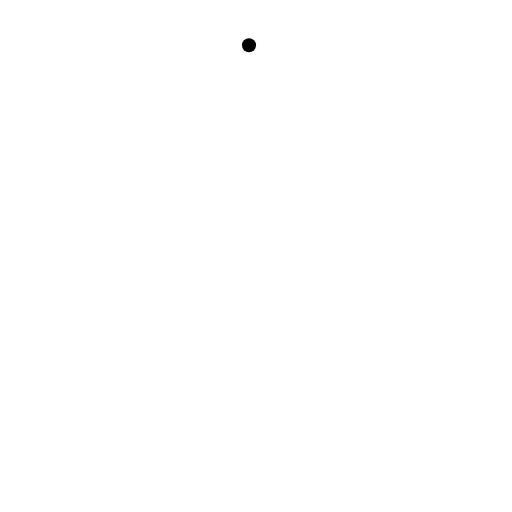
t = 0.00 s
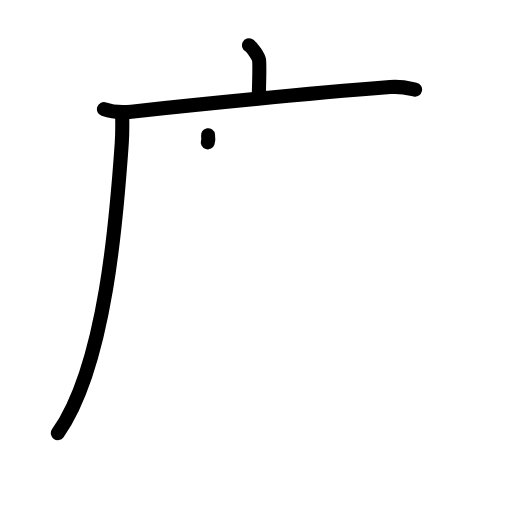
t = 3.40 s
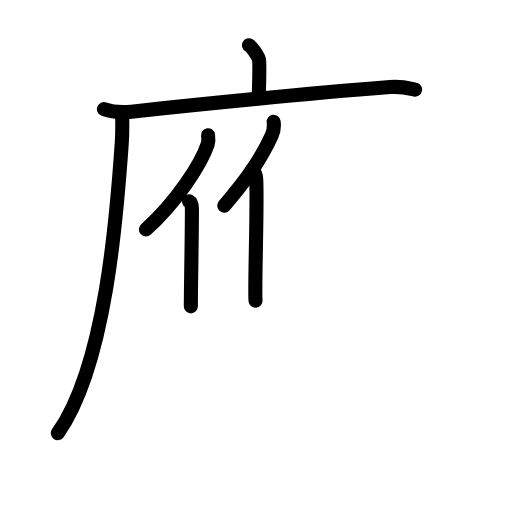
t = 6.80 s
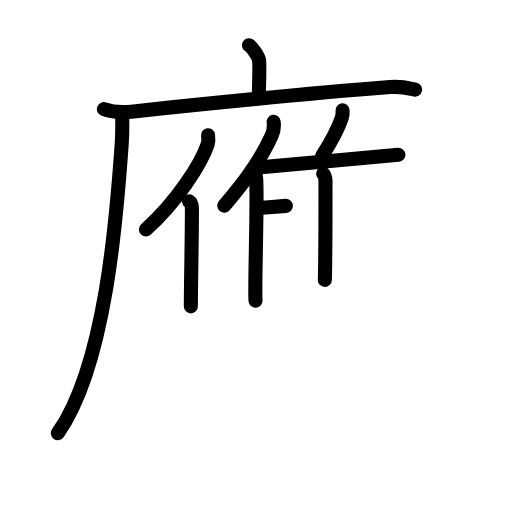
t = 10.20 s
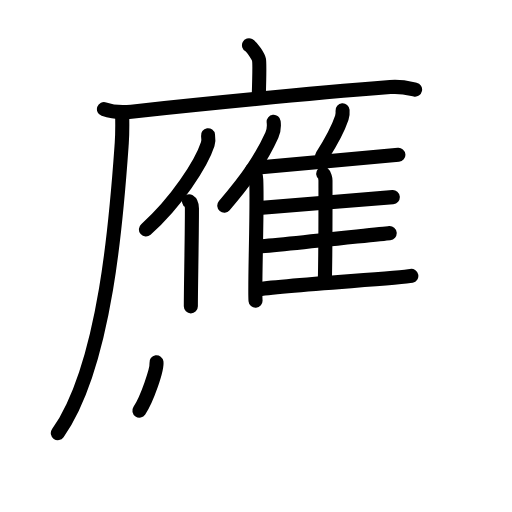
t = 13.60 s
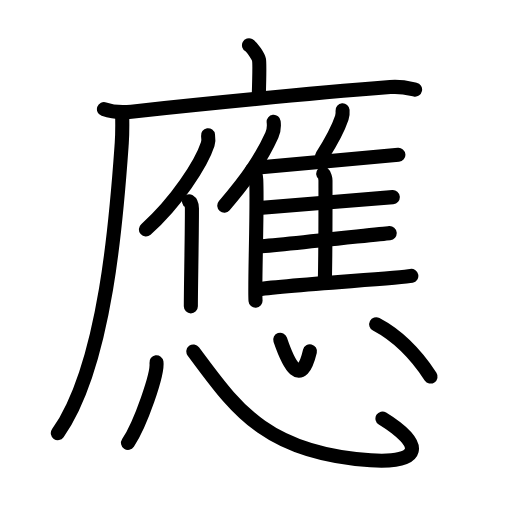
t = 17.00 s

The animated SVG that drew these frames (rendered in a browser with its animation timeline set to each time). Animation: 43 SMIL elements (animate=43); one cycle of 17.00 s.

<?xml version="1.0" encoding="UTF-8"?>
<!--
AniKanjiVG is licensed by CC-BY-SA Paul C. Sommerhoff (https://bitbucket.org/sommerhoff/anikanjivg).
AniKanjiVG uses KanjiVG which is licensed by CC-BY-SA Ulrich Apel (http://kanjivg.tagaini.net).
See also http://creativecommons.org/licenses/by-sa/3.0/
-->
<svg xmlns:kvg='http://kanjivg.tagaini.net' xmlns='http://www.w3.org/2000/svg' width='109' height='109' viewBox='0 0 109 109' style='fill:none;stroke:#000000;stroke-width:3;stroke-linecap:round;stroke-linejoin:round;' id="kvg:kanji_061c9"><g id="kvg:061c9" kvg:element="應"><g id="kvg:061c9-g1" kvg:element="雁" kvg:variant="true" kvg:position="tare"><g id="kvg:061c9-g2" kvg:element="广" kvg:part="1" kvg:radical="nelson"><path id="kvg:061c9-s1" kvg:type="㇔" d="M53.01,9.63c0.64,0.33,2,2.44,2.13,3.1s0.07,3.94-0.06,8.02"><animate attributeName="d" begin="0.0s" dur="1.0s" from="M53.01,9.63C53.01,9.63,53.01,9.63,53.01,9.63" to="M53.01,9.63c0.64,0.33,2,2.44,2.13,3.1s0.07,3.94-0.06,8.02" />
</path>
</g>
<g id="kvg:061c9-g3" kvg:element="广" kvg:position="tare" kvg:radical="nelson"><g id="kvg:061c9-g4" kvg:element="厂"><path id="kvg:061c9-s2" kvg:type="㇐" d="M22.13,23.23c1.52,0.54,3.87,0.75,5.82,0.54c14.3-1.52,36.3-3.77,55.11-5.23c2.52-0.2,4.05,0.26,5.31,0.53"><animate attributeName="d" begin="1.0s" dur="0.3333333333333333s" from="M22.13,23.23C22.13,23.23,22.13,23.23,22.13,23.23" to="M22.13,23.23c1.52,0.54,3.87,0.75,5.82,0.54" />
<animate attributeName="d" begin="1.3333333333333333s" dur="0.3333333333333333s" from="M22.13,23.23c1.52,0.54,3.87,0.75,5.82,0.54c0,0,0,0,0,0,0" to="M22.13,23.23c1.52,0.54,3.87,0.75,5.82,0.54c14.3-1.52,36.3-3.77,55.11-5.23" />
<animate attributeName="d" begin="1.6666666666666665s" dur="0.3333333333333333s" from="M22.13,23.23c1.52,0.54,3.87,0.75,5.82,0.54c14.3-1.52,36.3-3.77,55.11-5.23c0,0,0,0,0,0,0" to="M22.13,23.23c1.52,0.54,3.87,0.75,5.82,0.54c14.3-1.52,36.3-3.77,55.11-5.23c2.52-0.2,4.05,0.26,5.31,0.53" />
<animate attributeName="d" begin="0s" dur="1.0s" from="M-100,-100" to="M-100,-100" />
</path>
</g>
<path id="kvg:061c9-s3" kvg:type="㇒" d="M26,24c0.04,1.62,0.08,4.18-0.08,6.5c-0.97,13.71-3.16,46.95-13.61,61.72"><animate attributeName="d" begin="2.0s" dur="0.5s" from="M26,24C26,24,26,24,26,24" to="M26,24c0.04,1.62,0.08,4.18-0.08,6.5" />
<animate attributeName="d" begin="2.5s" dur="0.5s" from="M26,24c0.04,1.62,0.08,4.18-0.08,6.5c0,0,0,0,0,0,0" to="M26,24c0.04,1.62,0.08,4.18-0.08,6.5c-0.97,13.71-3.16,46.95-13.61,61.72" />
<animate attributeName="d" begin="0s" dur="2.0s" from="M-100,-100" to="M-100,-100" />
</path>
</g>
<g id="kvg:061c9-g5" kvg:element="亻" kvg:variant="true" kvg:original="人" kvg:position="left"><path id="kvg:061c9-s4" kvg:type="㇒" d="M44.29,28.78c0.08,0.54,0.14,1.23-0.07,1.9c-1.38,4.23-6.72,12.42-13.16,18.16"><animate attributeName="d" begin="3.0s" dur="0.5s" from="M44.29,28.78C44.29,28.78,44.29,28.78,44.29,28.78" to="M44.29,28.78c0.08,0.54,0.14,1.23-0.07,1.9" />
<animate attributeName="d" begin="3.5s" dur="0.5s" from="M44.29,28.78c0.08,0.54,0.14,1.23-0.07,1.9c0,0,0,0,0,0,0" to="M44.29,28.78c0.08,0.54,0.14,1.23-0.07,1.9c-1.38,4.23-6.72,12.42-13.16,18.16" />
<animate attributeName="d" begin="0s" dur="3.0s" from="M-100,-100" to="M-100,-100" />
</path>
<path id="kvg:061c9-s5" kvg:type="㇑" d="M40.25,42.86c0.47,0.29,0.61,0.94,0.61,1.54c0,6.21-0.23,16.65-0.23,20.82"><animate attributeName="d" begin="4.0s" dur="0.5s" from="M40.25,42.86C40.25,42.86,40.25,42.86,40.25,42.86" to="M40.25,42.86c0.47,0.29,0.61,0.94,0.61,1.54" />
<animate attributeName="d" begin="4.5s" dur="0.5s" from="M40.25,42.86c0.47,0.29,0.61,0.94,0.61,1.54c0,0,0,0,0,0,0" to="M40.25,42.86c0.47,0.29,0.61,0.94,0.61,1.54c0,6.21-0.23,16.65-0.23,20.82" />
<animate attributeName="d" begin="0s" dur="4.0s" from="M-100,-100" to="M-100,-100" />
</path>
</g>
<g id="kvg:061c9-g6" kvg:element="隹" kvg:position="right"><g id="kvg:061c9-g7" kvg:element="亻" kvg:variant="true" kvg:original="人"><path id="kvg:061c9-s6" kvg:type="㇒" d="M58.26,25.92c0.11,0.9-0.03,2.07-0.38,2.84c-2.22,4.9-5.04,9.05-10.13,15.02"><animate attributeName="d" begin="5.0s" dur="0.5s" from="M58.26,25.92C58.26,25.92,58.26,25.92,58.26,25.92" to="M58.26,25.92c0.11,0.9-0.03,2.07-0.38,2.84" />
<animate attributeName="d" begin="5.5s" dur="0.5s" from="M58.26,25.92c0.11,0.9-0.03,2.07-0.38,2.84c0,0,0,0,0,0,0" to="M58.26,25.92c0.11,0.9-0.03,2.07-0.38,2.84c-2.22,4.9-5.04,9.05-10.13,15.02" />
<animate attributeName="d" begin="0s" dur="5.0s" from="M-100,-100" to="M-100,-100" />
</path>
<path id="kvg:061c9-s7" kvg:type="㇑" d="M53.68,36.15c0.48,0.44,0.84,1.4,0.87,2.08c0.28,6.06-0.39,22.62-0.15,25.77"><animate attributeName="d" begin="6.0s" dur="0.5s" from="M53.68,36.15C53.68,36.15,53.68,36.15,53.68,36.15" to="M53.68,36.15c0.48,0.44,0.84,1.4,0.87,2.08" />
<animate attributeName="d" begin="6.5s" dur="0.5s" from="M53.68,36.15c0.48,0.44,0.84,1.4,0.87,2.08c0,0,0,0,0,0,0" to="M53.68,36.15c0.48,0.44,0.84,1.4,0.87,2.08c0.28,6.06-0.39,22.62-0.15,25.77" />
<animate attributeName="d" begin="0s" dur="6.0s" from="M-100,-100" to="M-100,-100" />
</path>
</g>
<path id="kvg:061c9-s8" kvg:type="㇒" d="M72.93,23.5c0.04,0.49-0.01,1.14-0.16,1.57c-0.91,2.7-2.07,4.79-4.17,8.08"><animate attributeName="d" begin="7.0s" dur="0.5s" from="M72.93,23.5C72.93,23.5,72.93,23.5,72.93,23.5" to="M72.93,23.5c0.04,0.49-0.01,1.14-0.16,1.57" />
<animate attributeName="d" begin="7.5s" dur="0.5s" from="M72.93,23.5c0.04,0.49-0.01,1.14-0.16,1.57c0,0,0,0,0,0,0" to="M72.93,23.5c0.04,0.49-0.01,1.14-0.16,1.57c-0.91,2.7-2.07,4.79-4.17,8.08" />
<animate attributeName="d" begin="0s" dur="7.0s" from="M-100,-100" to="M-100,-100" />
</path>
<path id="kvg:061c9-s9" kvg:type="㇐b" d="M54.42,35.72c5.53-0.57,28.01-2.45,30.39-2.76"><animate attributeName="d" begin="8.0s" dur="1.0s" from="M54.42,35.72C54.42,35.72,54.42,35.72,54.42,35.72" to="M54.42,35.72c5.53-0.57,28.01-2.45,30.39-2.76" />
<animate attributeName="d" begin="0s" dur="8.0s" from="M-100,-100" to="M-100,-100" />
</path>
<path id="kvg:061c9-s10" kvg:type="㇑a" d="M68.81,36.99c0.27,0.22,0.48,1.03,0.48,1.42c0,3.93,0.03,15-0.13,21.18"><animate attributeName="d" begin="9.0s" dur="0.5s" from="M68.81,36.99C68.81,36.99,68.81,36.99,68.81,36.99" to="M68.81,36.99c0.27,0.22,0.48,1.03,0.48,1.42" />
<animate attributeName="d" begin="9.5s" dur="0.5s" from="M68.81,36.99c0.27,0.22,0.48,1.03,0.48,1.42c0,0,0,0,0,0,0" to="M68.81,36.99c0.27,0.22,0.48,1.03,0.48,1.42c0,3.93,0.03,15-0.13,21.18" />
<animate attributeName="d" begin="0s" dur="9.0s" from="M-100,-100" to="M-100,-100" />
</path>
<path id="kvg:061c9-s11" kvg:type="㇐b" d="M55.16,44.29c5.22-0.47,26.22-2.07,28.46-2.32"><animate attributeName="d" begin="10.0s" dur="1.0s" from="M55.16,44.29C55.16,44.29,55.16,44.29,55.16,44.29" to="M55.16,44.29c5.22-0.47,26.22-2.07,28.46-2.32" />
<animate attributeName="d" begin="0s" dur="10.0s" from="M-100,-100" to="M-100,-100" />
</path>
<path id="kvg:061c9-s12" kvg:type="㇐b" d="M54.53,52.55c5.51-0.4,26.06-2.71,28.43-2.92"><animate attributeName="d" begin="11.0s" dur="1.0s" from="M54.53,52.55C54.53,52.55,54.53,52.55,54.53,52.55" to="M54.53,52.55c5.51-0.4,26.06-2.71,28.43-2.92" />
<animate attributeName="d" begin="0s" dur="11.0s" from="M-100,-100" to="M-100,-100" />
</path>
<path id="kvg:061c9-s13" kvg:type="㇐b" d="M54.53,61.66c5.85-0.98,30.54-2.39,33.04-2.92"><animate attributeName="d" begin="12.0s" dur="1.0s" from="M54.53,61.66C54.53,61.66,54.53,61.66,54.53,61.66" to="M54.53,61.66c5.85-0.98,30.54-2.39,33.04-2.92" />
<animate attributeName="d" begin="0s" dur="12.0s" from="M-100,-100" to="M-100,-100" />
</path>
</g>
</g>
<g id="kvg:061c9-g8" kvg:element="心" kvg:radical="tradit"><path id="kvg:061c9-s14" kvg:type="㇔" d="M33.31,77.13c0.34,2.42-3.37,13.13-6.06,17.17"><animate attributeName="d" begin="13.0s" dur="1.0s" from="M33.31,77.13C33.31,77.13,33.31,77.13,33.31,77.13" to="M33.31,77.13c0.34,2.42-3.37,13.13-6.06,17.17" />
<animate attributeName="d" begin="0s" dur="13.0s" from="M-100,-100" to="M-100,-100" />
</path>
<path id="kvg:061c9-s15" kvg:type="㇟b" d="M41.16,74.82C49.75,86.25,56,96.5,78.9,98c10.88,0.71,11.62-3.29,2.52-8.9"><animate attributeName="d" begin="14.0s" dur="0.5s" from="M41.16,74.82C41.16,74.82,41.16,74.82,41.16,74.82" to="M41.16,74.82C49.75,86.25,56,96.5,78.9,98" />
<animate attributeName="d" begin="14.5s" dur="0.5s" from="M41.16,74.82C49.75,86.25,56,96.5,78.9,98c0,0,0,0,0,0,0" to="M41.16,74.82C49.75,86.25,56,96.5,78.9,98c10.88,0.71,11.62-3.29,2.52-8.9" />
<animate attributeName="d" begin="0s" dur="14.0s" from="M-100,-100" to="M-100,-100" />
</path>
<path id="kvg:061c9-s16" kvg:type="㇔a" d="M59.66,72.32c1.79,5.25,4.4,10.5,6.32,2.46"><animate attributeName="d" begin="15.0s" dur="1.0s" from="M59.66,72.32C59.66,72.32,59.66,72.32,59.66,72.32" to="M59.66,72.32c1.79,5.25,4.4,10.5,6.32,2.46" />
<animate attributeName="d" begin="0s" dur="15.0s" from="M-100,-100" to="M-100,-100" />
</path>
<path id="kvg:061c9-s17" kvg:type="㇔" d="M80.09,69.05c4.66,2.45,8.16,5.95,11.57,11.11"><animate attributeName="d" begin="16.0s" dur="1.0s" from="M80.09,69.05C80.09,69.05,80.09,69.05,80.09,69.05" to="M80.09,69.05c4.66,2.45,8.16,5.95,11.57,11.11" />
<animate attributeName="d" begin="0s" dur="16.0s" from="M-100,-100" to="M-100,-100" />
</path>
</g>
</g>
</svg>
